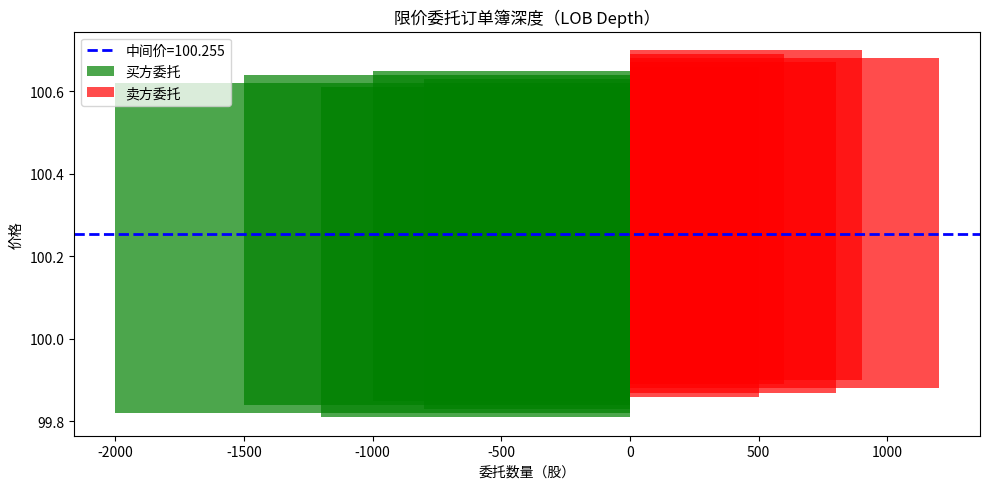
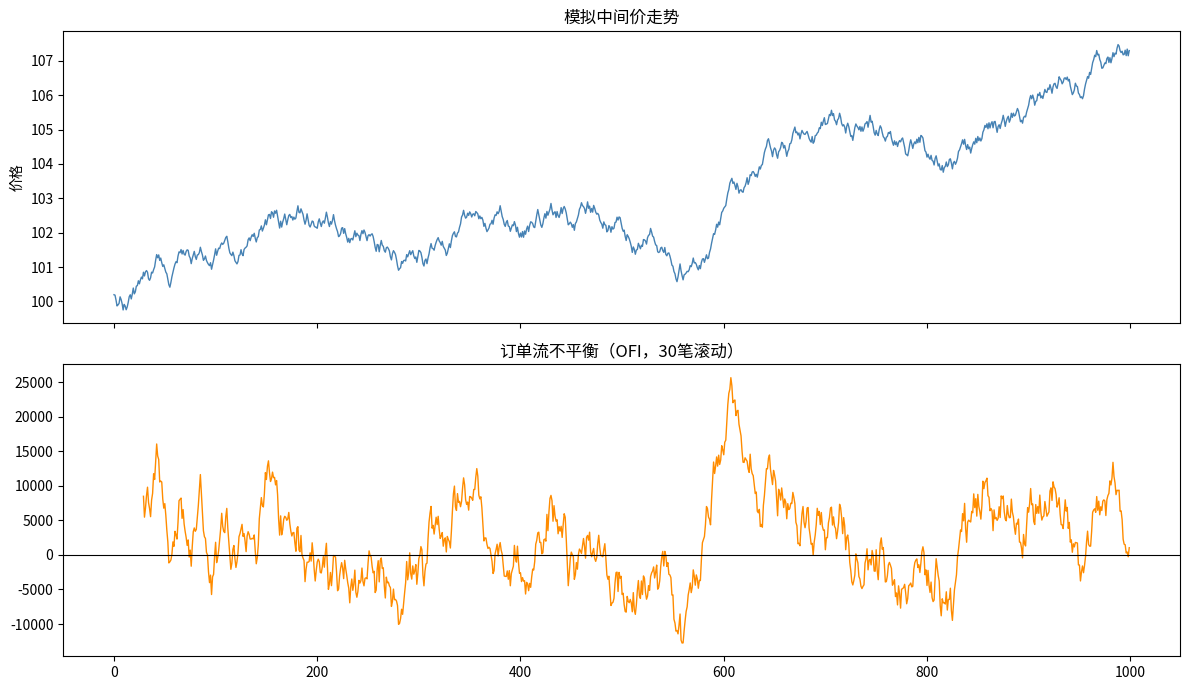

Source code (Python) for these figures, in order:
import numpy as np
import pandas as pd
import matplotlib.pyplot as plt
np.random.seed(42)
print('Libraries loaded')


# 模拟一个简单的订单簿
np.random.seed(42)
best_bid = 100.25
best_ask = 100.26
spread = best_ask - best_bid
mid_price = (best_bid + best_ask) / 2

print(f'最优买价（Best Bid）: {best_bid}')
print(f'最优卖价（Best Ask）: {best_ask}')
print(f'中间价（Mid Price）:  {mid_price}')
print(f'价差（Spread）:       {spread} ({spread/mid_price*10000:.2f} bps)')

# 可视化订单簿深度
bid_prices = [best_bid - i*0.01 for i in range(5)]
ask_prices = [best_ask + i*0.01 for i in range(5)]
bid_vol = [1000, 1500, 800, 2000, 1200]
ask_vol = [500, 800, 1200, 600, 900]

fig, ax = plt.subplots(figsize=(10, 5))
ax.barh(bid_prices, [-v for v in bid_vol], color='green', alpha=0.7, label='买方委托')
ax.barh(ask_prices, ask_vol, color='red', alpha=0.7, label='卖方委托')
ax.axhline(mid_price, color='blue', linestyle='--', lw=2, label=f'中间价={mid_price}')
ax.set_xlabel('委托数量（股）'); ax.set_ylabel('价格')
ax.set_title('限价委托订单簿深度（LOB Depth）')
ax.legend(); plt.tight_layout(); plt.show()


# 模拟 1000 笔逐笔成交数据
np.random.seed(42)
n_trades = 1000

mid_price_start = 100.0
# 随机生成买方/卖方主动成交（1=买方主动, -1=卖方主动）
buy_sell = np.random.choice([1, -1], n_trades, p=[0.52, 0.48])  # 轻微买压
vol = np.random.randint(100, 2000, n_trades)

# 计算价格冲击：每笔成交对中间价的影响
price_impact = 0.0001 * vol * buy_sell
cum_impact = np.cumsum(price_impact)
mid_prices = mid_price_start + cum_impact

# OFI：滚动30笔的净订单流
df = pd.DataFrame({'direction': buy_sell, 'volume': vol, 'mid_price': mid_prices})
df['signed_vol'] = df['direction'] * df['volume']
df['OFI'] = df['signed_vol'].rolling(30).sum()

fig, (ax1, ax2) = plt.subplots(2, 1, figsize=(12, 7), sharex=True)
df['mid_price'].plot(ax=ax1, color='steelblue', lw=1)
ax1.set_title('模拟中间价走势'); ax1.set_ylabel('价格')
df['OFI'].plot(ax=ax2, color='darkorange', lw=1)
ax2.axhline(0, color='black', lw=0.8); ax2.set_title('订单流不平衡（OFI，30笔滚动）')
plt.tight_layout(); plt.show()
